Photos from the image-classification dataset "dataset" in the GitHub repository RahulNalluri/NeuroPark-Assistant. Its 5 classes are: hatchback, motorcycle, pickup truck, sedan, SUV.

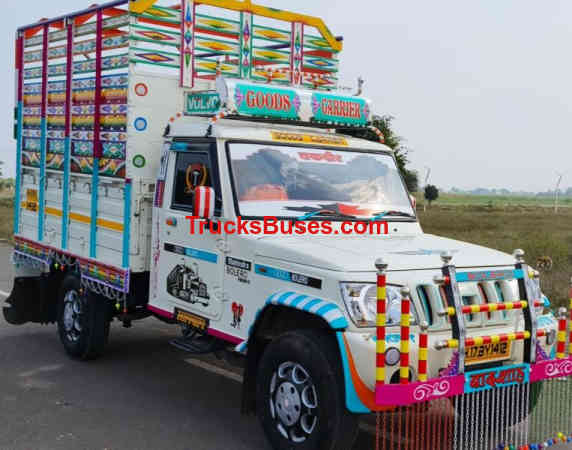
Label: pickup truck

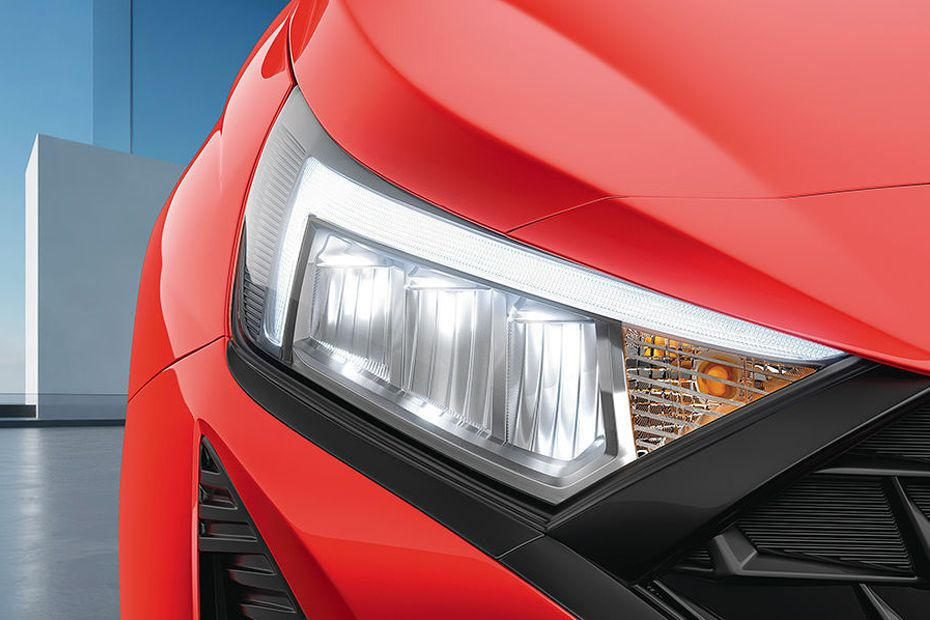
Label: hatchback

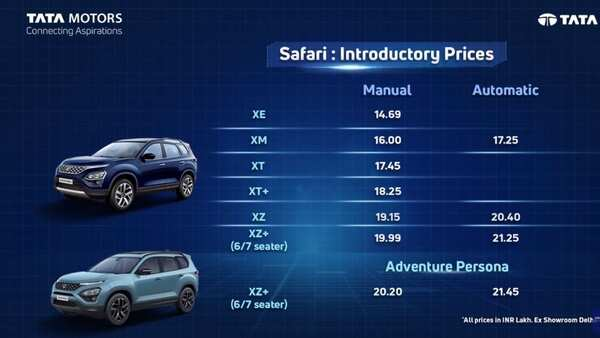
Label: SUV

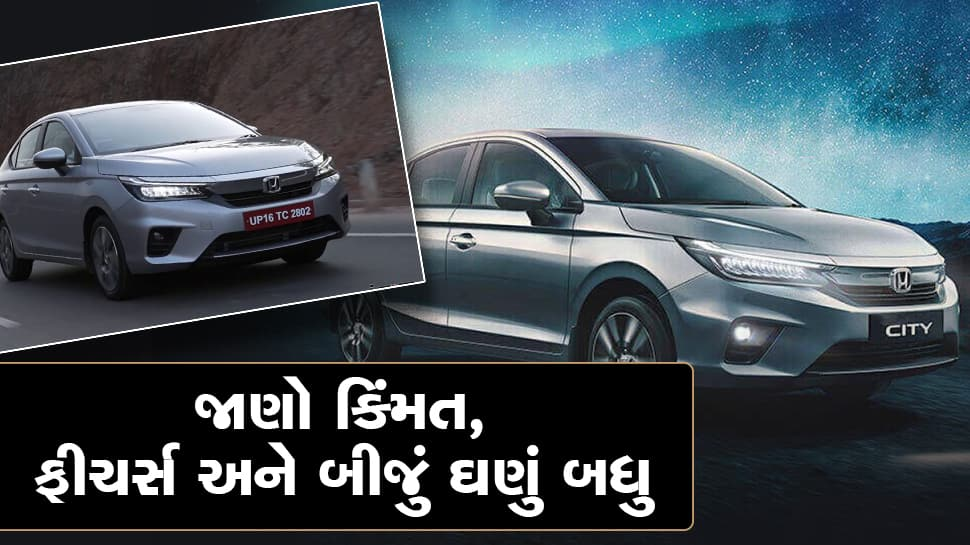
Label: sedan

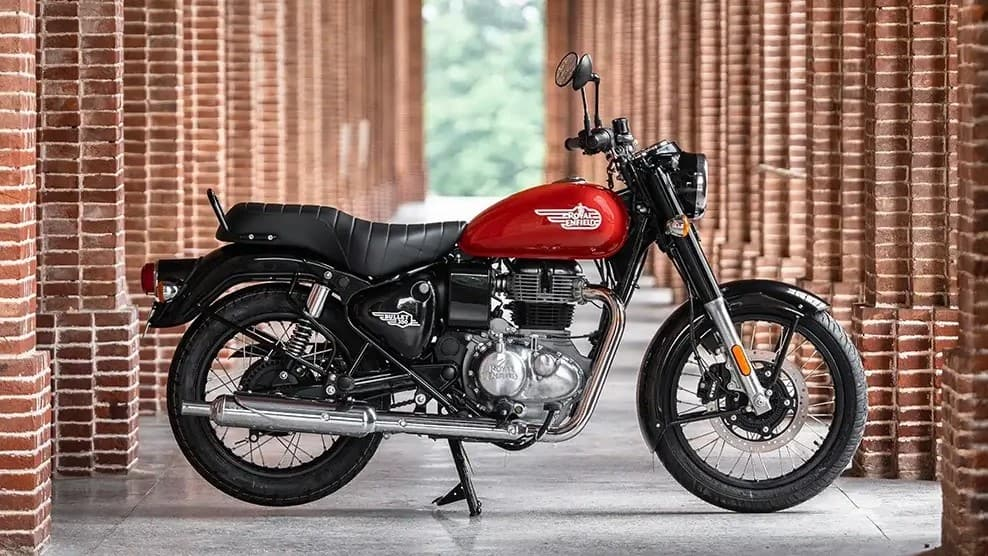
Label: motorcycle

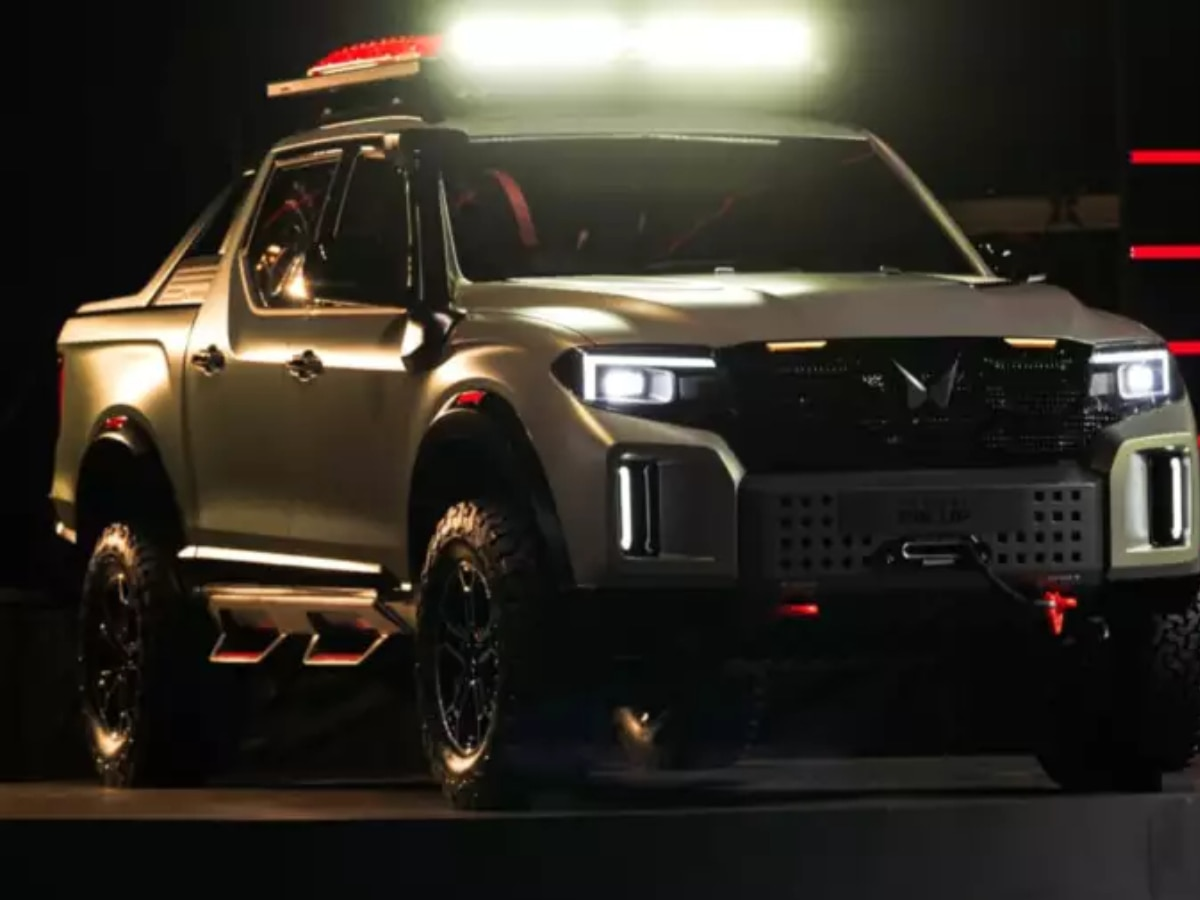
Label: pickup truck
